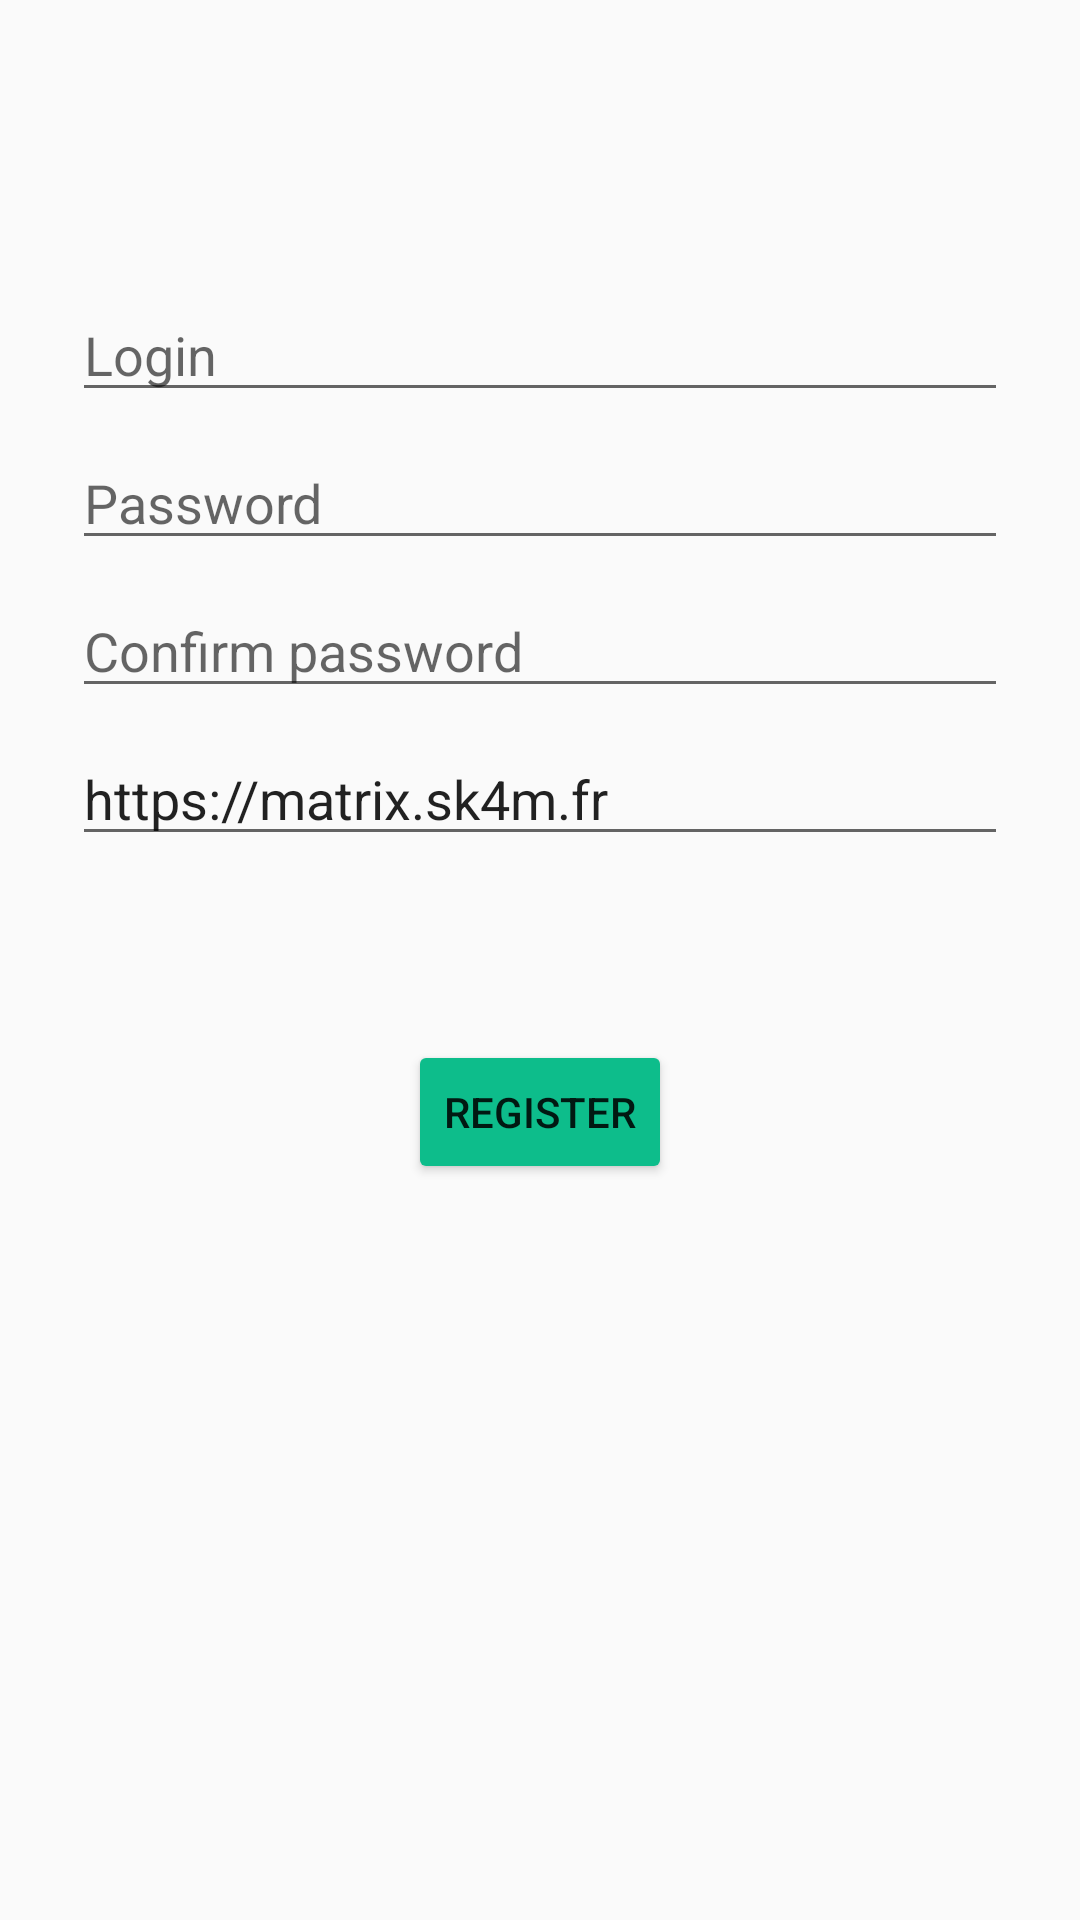

This screen was rendered from an Android layout file. Write that file and the resources it references.
<!-- AndroidManifest.xml: application theme Theme.AppCompat.DayNight.NoActionBar -->
<!-- res/layout/fragment_register.xml -->
<?xml version="1.0" encoding="utf-8"?>
<androidx.constraintlayout.widget.ConstraintLayout xmlns:android="http://schemas.android.com/apk/res/android"
    xmlns:app="http://schemas.android.com/apk/res-auto"
    xmlns:tools="http://schemas.android.com/tools"
    android:id="@+id/container"
    android:layout_width="match_parent"
    android:layout_height="match_parent"
    tools:context=".ui.MainActivity">

    <EditText
        android:id="@+id/usernameField"
        android:layout_width="0dp"
        android:layout_height="wrap_content"
        android:layout_marginStart="24dp"
        android:layout_marginTop="96dp"
        android:layout_marginEnd="24dp"
        android:hint="Login"
        android:inputType="textEmailAddress"
        android:selectAllOnFocus="true"
        app:layout_constraintEnd_toEndOf="parent"
        app:layout_constraintStart_toStartOf="parent"
        app:layout_constraintTop_toTopOf="parent" />

    <EditText
        android:id="@+id/passwordField"
        android:layout_width="0dp"
        android:layout_height="wrap_content"
        android:layout_marginStart="24dp"
        android:layout_marginTop="8dp"
        android:layout_marginEnd="24dp"
        android:hint="Password"
        android:imeOptions="actionDone"
        android:inputType="textPassword"
        android:selectAllOnFocus="true"
        app:layout_constraintEnd_toEndOf="parent"
        app:layout_constraintStart_toStartOf="parent"
        app:layout_constraintTop_toBottomOf="@+id/usernameField" />

    <EditText
        android:id="@+id/confirmPasswordField"
        android:layout_width="0dp"
        android:layout_height="wrap_content"
        android:layout_marginStart="24dp"
        android:layout_marginTop="8dp"
        android:layout_marginEnd="24dp"
        android:hint="Confirm password"
        android:imeOptions="actionDone"
        android:inputType="textPassword"
        android:selectAllOnFocus="true"
        app:layout_constraintEnd_toEndOf="parent"
        app:layout_constraintStart_toStartOf="parent"
        app:layout_constraintTop_toBottomOf="@+id/passwordField" />

    <EditText
        android:id="@+id/homeserverField"
        android:layout_width="0dp"
        android:layout_height="wrap_content"
        android:layout_marginStart="24dp"
        android:layout_marginTop="8dp"
        android:layout_marginEnd="24dp"
        android:hint="Homeserver"
        android:text="https://matrix.sk4m.fr"
        android:imeActionLabel="Homeserver"
        android:imeOptions="actionDone"
        android:selectAllOnFocus="true"
        app:layout_constraintEnd_toEndOf="parent"
        app:layout_constraintStart_toStartOf="parent"
        app:layout_constraintTop_toBottomOf="@+id/confirmPasswordField" />

    <Button
        android:id="@+id/RegisterButton"
        android:layout_width="wrap_content"
        android:layout_height="wrap_content"
        android:layout_gravity="start"
        android:layout_marginStart="48dp"
        android:layout_marginTop="16dp"
        android:layout_marginEnd="48dp"
        android:layout_marginBottom="64dp"
        android:backgroundTint="@color/colorAccent"
        android:text="Register"
        app:layout_constraintBottom_toBottomOf="parent"
        app:layout_constraintEnd_toEndOf="parent"
        app:layout_constraintStart_toStartOf="parent"
        app:layout_constraintTop_toBottomOf="@+id/homeserverField"
        app:layout_constraintVertical_bias="0.2" />

    <ProgressBar
        android:id="@+id/loading"
        android:layout_width="wrap_content"
        android:layout_height="wrap_content"
        android:layout_gravity="center"
        android:layout_marginStart="32dp"
        android:layout_marginTop="64dp"
        android:layout_marginEnd="32dp"
        android:layout_marginBottom="64dp"
        android:visibility="gone"
        app:layout_constraintBottom_toBottomOf="parent"
        app:layout_constraintEnd_toEndOf="@+id/homeserverField"
        app:layout_constraintStart_toStartOf="@+id/homeserverField"
        app:layout_constraintTop_toTopOf="parent"
        app:layout_constraintVertical_bias="0.3"
        tools:visibility="visible" />
</androidx.constraintlayout.widget.ConstraintLayout>
<!-- resources referenced by this layout -->
<resources>
  <color name="colorAccent">#FF0DBD8B</color>
</resources>
